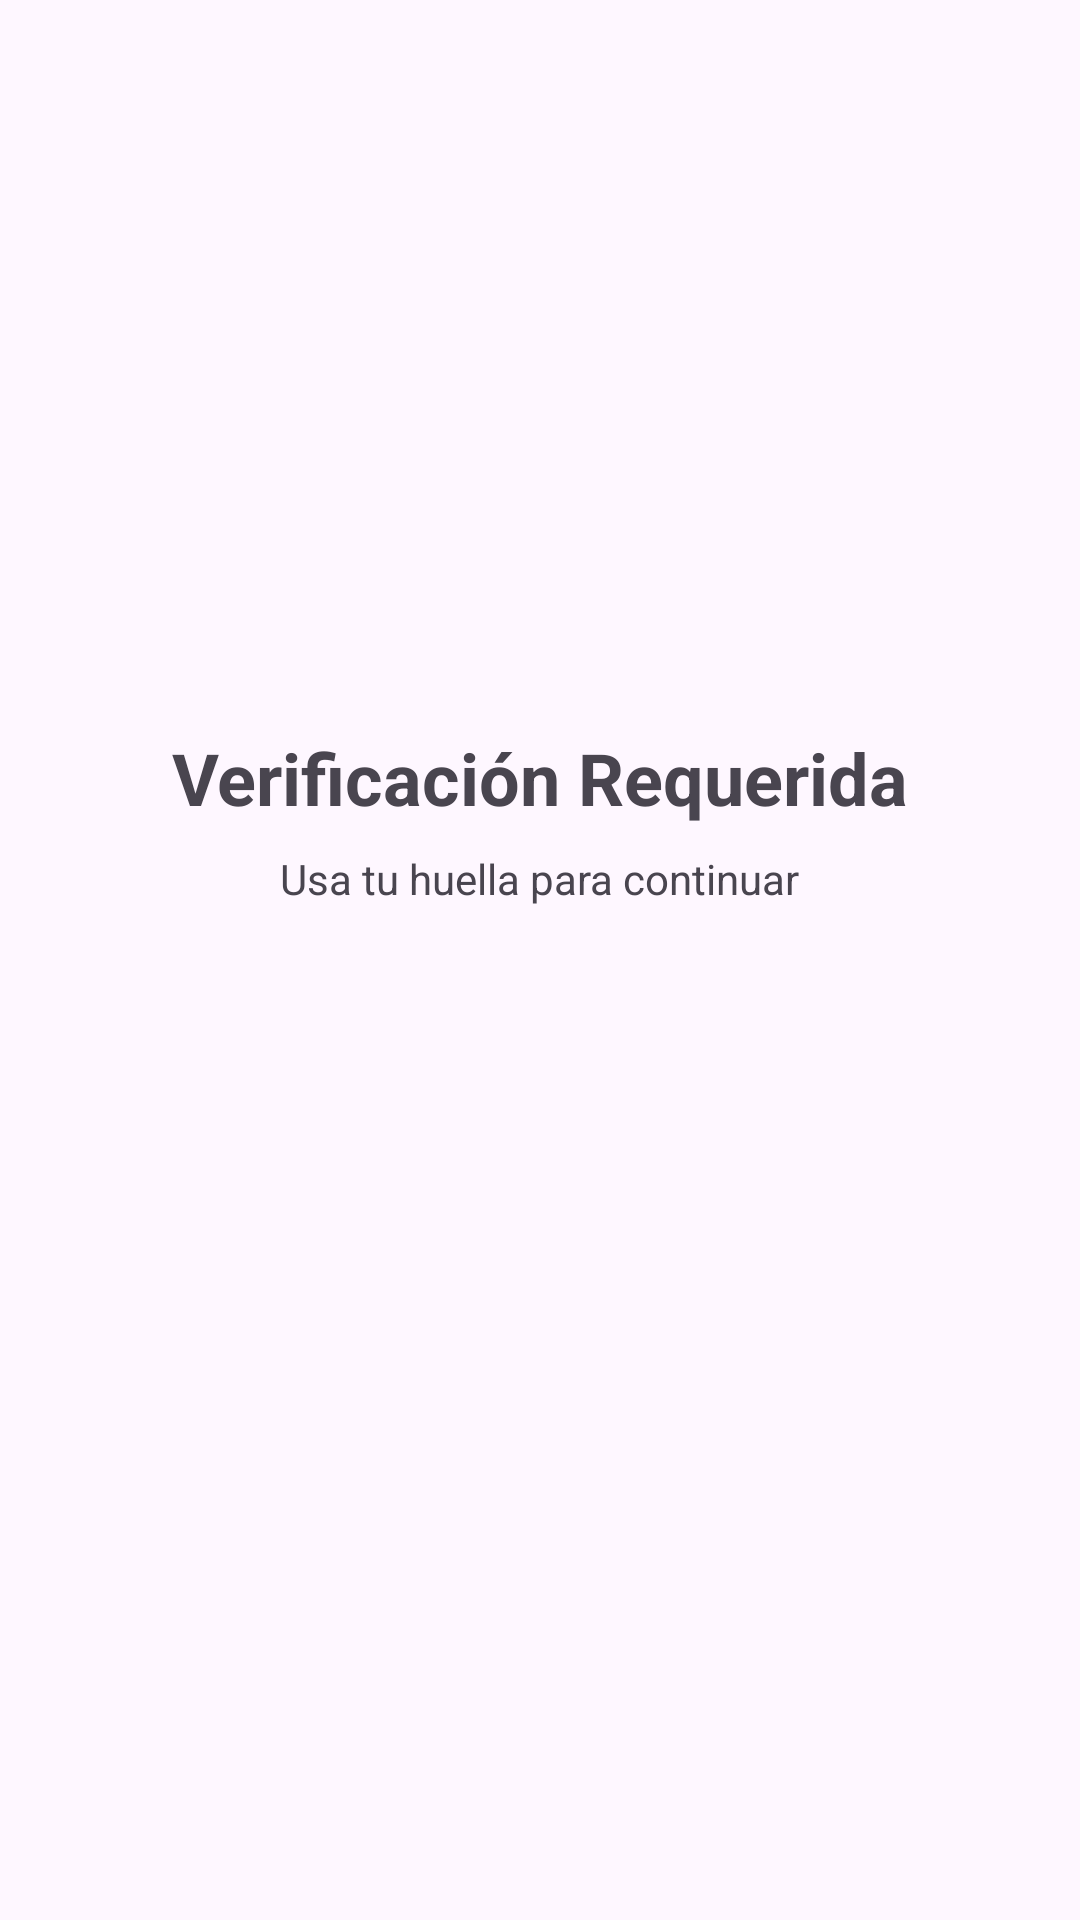

Write the Android layout XML for this screen, with the resource values it uses.
<!-- AndroidManifest.xml: application theme Theme.CiberCheck -->
<!-- res/layout/activity_security_check.xml -->
<?xml version="1.0" encoding="utf-8"?>
<androidx.constraintlayout.widget.ConstraintLayout xmlns:android="http://schemas.android.com/apk/res/android"
    xmlns:app="http://schemas.android.com/apk/res-auto"
    xmlns:tools="http://schemas.android.com/tools"
    android:layout_width="match_parent"
    android:layout_height="match_parent"
    tools:context=".activity.SecurityCheckActivity">

    <TextView
        android:id="@+id/tv_security_title"
        android:layout_width="wrap_content"
        android:layout_height="wrap_content"
        android:text="@string/alert_verify_warning"
        android:textSize="24sp"
        android:textStyle="bold"

        app:layout_constraintBottom_toBottomOf="parent"
        app:layout_constraintEnd_toEndOf="parent"
        app:layout_constraintStart_toStartOf="parent"
        app:layout_constraintTop_toTopOf="parent"
        app:layout_constraintVertical_bias="0.4" />

    <TextView
        android:id="@+id/tv_security_subtitle"
        android:layout_width="wrap_content"
        android:layout_height="wrap_content"
        android:layout_marginTop="8dp"
        android:text="@string/alert_warning"

        app:layout_constraintEnd_toEndOf="parent"
        app:layout_constraintStart_toStartOf="parent"
        app:layout_constraintTop_toBottomOf="@+id/tv_security_title" />

</androidx.constraintlayout.widget.ConstraintLayout>
<!-- resources referenced by this layout -->
<resources>
  <string name="alert_verify_warning">Verificación Requerida</string>
  <string name="alert_warning">Usa tu huella para continuar</string>
  <style name="Theme.CiberCheck" parent="Theme.Material3.Light.NoActionBar">
          <item name="colorPrimary">@color/neutral_dark</item>
          <item name="colorSecondary">@color/text_btn</item>
      </style>
  <color name="neutral_dark">#2C3E50</color>
  <color name="text_btn">#3C494D</color>
</resources>
